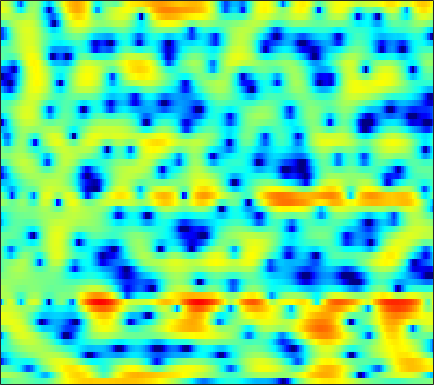

Source data for this figure (header and first rows):
-2.3025, -2.0032, -1.5334, -1.0736, -0.77184, -0.47518, -0.27436, -0.20003, -0.1826, -0.25975, -0.4384, -0.5971, -0.85834, -1.1536, -1.3921, -1.714, -2.0147, -2.1957, -2.3395, -2.3215, -2.0988, -1.7796, -1.2016, -0.46519
1.704, 1.664, 1.596, 1.493, 1.392, 1.215, 0.9771, 0.7681, 0.4416, 0.06463, -0.3476, -0.687, -1.182, -1.743, -2.214, -2.941, -3.825, -4.605, -5.802, -7.049, -7.909, -7.837, -6.551, -4.542
-1.483, -1.54, -1.649, -1.806, -1.994, -2.368, -2.937, -3.528, -4.597, -6.05, -7.976, -9.697, -11.82, -12.07, -10.66, -8.22, -6.033, -4.673, -3.17, -1.929, -0.8559, -0.1202, 0.7873, 1.643
-14.2, -12, -9.358, -7.407, -6.327, -5.307, -4.659, -4.385, -4.246, -4.302, -4.478, -4.602, -4.624, -4.362, -3.936, -3.116, -2.121, -1.352, -0.3646, 0.5201, 1.311, 1.833, 2.429, 2.921
-7.872, -7.373, -6.417, -5.354, -4.589, -3.674, -2.906, -2.413, -1.845, -1.361, -0.9408, -0.6571, -0.3077, 0.0169, 0.2493, 0.5594, 0.8616, 1.087, 1.362, 1.594, 1.782, 1.89, 1.975, 1.998
-3.752, -3.481, -3.036, -2.505, -2.063, -1.46, -0.8762, -0.4665, 0.03256, 0.4632, 0.8222, 1.045, 1.287, 1.471, 1.57, 1.657, 1.673, 1.647, 1.561, 1.411, 1.199, 1.004, 0.6905, 0.321
-4.941, -4.193, -3.09, -2.002, -1.238, -0.319, 0.4873, 1.005, 1.577, 2.017, 2.324, 2.473, 2.574, 2.575, 2.506, 2.338, 2.08, 1.832, 1.431, 0.942, 0.3702, -0.1221, -0.871, -1.723
-10.47, -6.982, -3.77, -1.5, -0.1928, 1.131, 2.1, 2.64, 3.145, 3.43, 3.527, 3.486, 3.288, 2.941, 2.593, 2.038, 1.388, 0.8594, 0.1265, -0.6162, -1.401, -2.02, -2.921, -3.962
-0.1459, 0.4647, 1.327, 2.137, 2.68, 3.281, 3.71, 3.895, 3.957, 3.812, 3.454, 3.043, 2.284, 1.289, 0.3667, -1.057, -2.661, -3.9, -5.422, -6.48, -6.93, -6.972, -6.904, -6.968
3.51, 3.623, 3.795, 3.925, 3.98, 3.988, 3.904, 3.768, 3.462, 2.989, 2.306, 1.645, 0.5189, -0.9139, -2.262, -4.517, -7.559, -10.72, -17.07, -22.75, -16.15, -12.98, -10.46, -9.057
4.172, 4.023, 3.872, 3.749, 3.639, 3.447, 3.188, 2.94, 2.554, 2.086, 1.498, 0.9824, 0.1692, -0.7735, -1.611, -2.868, -4.205, -5.189, -6.292, -7.049, -7.38, -7.402, -7.221, -7.003
2.883, 2.763, 2.812, 2.936, 2.955, 2.809, 2.447, 2.099, 1.588, 1.198, 0.9918, 0.9446, 0.895, 0.7437, 0.5135, 0.044, -0.638, -1.291, -2.369, -3.534, -4.646, -5.269, -5.758, -5.691
-9.994, -2.634, 1.325, 2.988, 3.366, 3.009, 1.65, -0.1761, -4.058, -8.239, -5.165, -1.979, 0.8626, 2.491, 3.195, 3.476, 3.145, 2.489, 1.034, -1.296, -5.126, -10.24, -27.55, -9.537
1.697, 1.551, 1.604, 1.632, 1.468, 0.9243, 0.02283, -0.8453, -2.02, -2.662, -2.289, -1.528, -0.3818, 0.5657, 1.051, 1.358, 1.281, 1.033, 0.4539, -0.3673, -1.248, -1.775, -2.116, -1.982
1.753, 1.538, 1.275, 1.044, 0.8741, 0.609, 0.3245, 0.1288, -0.08203, -0.2093, -0.2248, -0.1697, -0.05175, 0.08849, 0.1535, 0.1741, 0.1337, 0.04561, -0.1377, -0.3567, -0.5704, -0.7074, -0.8561, -0.9236
0.8669, 0.8479, 0.8257, 0.7978, 0.776, 0.7422, 0.6934, 0.6458, 0.5776, 0.512, 0.4482, 0.4006, 0.3369, 0.2617, 0.1963, 0.111, 0.01464, -0.07026, -0.1841, -0.2854, -0.388, -0.4637, -0.562, -0.66
-0.3663, -0.08738, 0.2719, 0.5686, 0.7441, 0.9323, 1.059, 1.111, 1.129, 1.089, 0.9923, 0.8824, 0.697, 0.4658, 0.2911, 0.0526, -0.166, -0.2922, -0.394, -0.4338, -0.4192, -0.3913, -0.3515, -0.3629
-1.752, -0.9482, -0.121, 0.5, 0.8464, 1.205, 1.469, 1.612, 1.713, 1.703, 1.563, 1.36, 0.9517, 0.3949, -0.1051, -0.8579, -1.554, -1.924, -2.087, -1.842, -1.284, -0.7909, -0.1888, 0.2504
-1.464, -0.8922, -0.4577, -0.1901, 0.007233, 0.3262, 0.732, 1.062, 1.455, 1.699, 1.716, 1.539, 1.005, 0.03994, -1.058, -3.154, -6.412, -9.992, -13.19, -8.275, -4.053, -1.895, 0.09905, 1.396
-1.357, -2.238, -3.852, -5.881, -7.102, -6.967, -5.034, -3.445, -1.716, -0.5425, 0.1226, 0.3327, 0.2329, -0.2633, -0.8755, -1.982, -3.334, -4.188, -4.419, -3.27, -1.41, -0.04706, 1.47, 2.601
-1.61, -2.98, -5.329, -8.464, -10.82, -10.88, -7.97, -5.924, -3.949, -2.667, -1.927, -1.637, -1.506, -1.533, -1.589, -1.64, -1.522, -1.285, -0.7731, -0.02583, 0.8512, 1.516, 2.348, 3.026
-0.4802, -1.065, -1.819, -2.48, -2.84, -3.037, -2.988, -2.872, -2.74, -2.774, -3.064, -3.469, -4.18, -4.949, -5.364, -5.334, -4.468, -3.485, -2.015, -0.57, 0.7032, 1.531, 2.448, 3.123
-0.9209, -0.9418, -0.9769, -0.9995, -1.036, -1.122, -1.26, -1.446, -1.848, -2.525, -3.583, -4.735, -7.012, -10.88, -16.39, -27.35, -12.03, -7.783, -4.145, -1.653, 0.1635, 1.229, 2.321, 3.095
-4.169, -3.485, -2.699, -2.09, -1.74, -1.442, -1.32, -1.344, -1.551, -1.958, -2.59, -3.201, -4.172, -5.132, -5.637, -5.648, -4.768, -3.75, -2.239, -0.8216, 0.4047, 1.179, 2.022, 2.666
-8.048, -6.319, -4.603, -3.397, -2.727, -2.06, -1.639, -1.442, -1.321, -1.325, -1.427, -1.534, -1.693, -1.78, -1.772, -1.601, -1.269, -0.9158, -0.3527, 0.2351, 0.8163, 1.206, 1.657, 2.024
-6.163, -5.069, -3.865, -2.902, -2.341, -1.744, -1.297, -1.058, -0.8295, -0.6978, -0.625, -0.5921, -0.5489, -0.4925, -0.4221, -0.2622, -0.04199, 0.1684, 0.4676, 0.7585, 1.01, 1.15, 1.272, 1.315
-2, -1.751, -1.451, -1.181, -0.9745, -0.7381, -0.4865, -0.3065, -0.1046, 0.02363, 0.05529, 0.008621, -0.0954, -0.2081, -0.2235, -0.1272, 0.1726, 0.4716, 0.8894, 1.247, 1.405, 1.379, 1.101, 0.5601
1.256, 0.8823, 0.3064, -0.3395, -0.7278, -0.9308, -0.7184, -0.3184, 0.2595, 0.6655, 0.6979, 0.4186, -0.4255, -1.682, -2.659, -3.133, -1.997, -0.6118, 1.137, 2.366, 2.988, 3.028, 2.457, 1.04
0.0003198, -0.9334, -2.762, -5.734, -9.171, -14.13, -9.778, -6.112, -3.034, -1.331, -0.6718, -0.7655, -1.821, -4.236, -7.234, -10.87, -6.188, -2.664, 0.5283, 2.466, 3.571, 3.922, 3.857, 3.234
-4.235, -4.781, -5.835, -7.155, -8.168, -8.739, -7.739, -6.32, -4.445, -2.998, -2.074, -1.684, -1.472, -1.493, -1.508, -1.285, -0.663, -0.009546, 0.9514, 1.792, 2.427, 2.731, 2.934, 2.923
-7.751, -7.615, -7.272, -6.725, -6.251, -5.461, -4.556, -3.837, -2.869, -1.989, -1.239, -0.8048, -0.351, 0.01041, 0.2294, 0.5244, 0.8072, 1.04, 1.342, 1.628, 1.856, 2.001, 2.139, 2.223
-15.28, -13.46, -10.24, -7.639, -6.059, -4.371, -3, -2.146, -1.185, -0.4049, 0.2162, 0.5869, 0.9419, 1.168, 1.27, 1.316, 1.292, 1.242, 1.142, 1.053, 1, 1.005, 1.074, 1.213
-12.55, -10.9, -7.924, -5.361, -3.816, -2.173, -0.8893, -0.1093, 0.727, 1.347, 1.769, 1.978, 2.109, 2.056, 1.912, 1.564, 1.064, 0.5787, -0.1644, -0.9565, -1.608, -1.879, -1.787, -1.216
-2.678, -2.482, -1.913, -1.135, -0.5185, 0.2913, 1.007, 1.475, 1.964, 2.302, 2.46, 2.46, 2.306, 1.978, 1.592, 0.8913, -0.08495, -1.066, -2.81, -5.331, -9.136, -12.74, -12.11, -7.184
0.1825, 0.0626, 0.06569, 0.2184, 0.4337, 0.7879, 1.178, 1.433, 1.678, 1.778, 1.715, 1.541, 1.143, 0.5993, 0.1027, -0.6461, -1.523, -2.255, -3.473, -4.982, -6.651, -7.513, -7.062, -5.009
-0.03696, -0.6165, -1.148, -1.265, -1.072, -0.5576, 0.05787, 0.4631, 0.8461, 0.9443, 0.7225, 0.3377, -0.4693, -1.568, -2.429, -3.413, -3.824, -3.736, -3.263, -2.697, -2.083, -1.611, -0.8538, -0.00601
-2.852, -5.001, -8.078, -8.856, -7.08, -4.147, -1.899, -0.6805, 0.3673, 0.8082, 0.6151, 0.04336, -1.401, -3.919, -6.963, -14.31, -15.17, -8.989, -4.378, -1.644, 0.1706, 1.173, 2.195, 2.956
-5.242, -7.347, -10.3, -10.83, -8.742, -5.512, -2.922, -1.476, -0.1559, 0.5706, 0.7477, 0.5176, -0.2312, -1.424, -2.493, -3.653, -3.677, -2.893, -1.356, 0.1102, 1.298, 2.02, 2.728, 3.195
-7.738, -7.933, -7.388, -6.259, -5.195, -3.634, -2.128, -1.125, -0.04483, 0.7062, 1.156, 1.3, 1.273, 1.073, 0.879, 0.6568, 0.556, 0.5742, 0.6996, 0.8984, 1.107, 1.251, 1.415, 1.521
-24.88, -14.9, -9.284, -6.055, -4.279, -2.397, -0.8918, 0.03208, 1.032, 1.778, 2.286, 2.528, 2.667, 2.63, 2.503, 2.219, 1.819, 1.466, 0.9043, 0.2897, -0.3275, -0.7495, -1.115, -1.212
-6.672, -6.119, -4.725, -3.127, -1.993, -0.6393, 0.5371, 1.28, 2.114, 2.77, 3.226, 3.442, 3.556, 3.467, 3.257, 2.771, 2.021, 1.267, -0.04347, -1.789, -4.022, -5.957, -8.165, -8.135
-2.283, -2.159, -1.766, -1.179, -0.6548, 0.11, 0.8653, 1.416, 2.09, 2.655, 3.091, 3.312, 3.451, 3.381, 3.175, 2.671, 1.867, 1.018, -0.4984, -2.584, -5.468, -8.358, -12.73, -12.33
-2.156, -2.212, -2.145, -1.909, -1.606, -1.069, -0.4133, 0.1373, 0.8811, 1.58, 2.189, 2.557, 2.895, 3.033, 2.992, 2.732, 2.221, 1.679, 0.74, -0.3986, -1.633, -2.519, -3.429, -3.83
-4.196, -4.621, -5.051, -5.189, -5.037, -4.449, -3.432, -2.521, -1.242, 0.000119, 1.098, 1.795, 2.529, 3.032, 3.25, 3.328, 3.168, 2.907, 2.395, 1.717, 0.9249, 0.3103, -0.5111, -1.274
-7.962, -9.155, -11.01, -12.96, -13.83, -12.45, -9.27, -6.879, -4.085, -1.789, 0.0792, 1.228, 2.456, 3.364, 3.841, 4.22, 4.324, 4.221, 3.868, 3.282, 2.474, 1.721, 0.538, -0.8724
-13.09, -14.14, -15.84, -18.48, -20.51, -18.02, -12.73, -9.508, -5.972, -3.108, -0.7916, 0.6679, 2.248, 3.441, 4.096, 4.672, 4.92, 4.898, 4.597, 4.003, 3.115, 2.233, 0.7521, -1.171
-23.03, -18.51, -15.93, -14.84, -14.25, -13.06, -11.27, -9.501, -6.798, -4.08, -1.607, -0.003656, 1.78, 3.124, 3.866, 4.509, 4.777, 4.758, 4.448, 3.825, 2.922, 2.09, 0.7602, -0.7622
-10.95, -11.24, -11.59, -12.5, -13.75, -16.65, -18.38, -14.57, -8.943, -4.771, -1.626, 0.2135, 2.118, 3.485, 4.197, 4.753, 4.897, 4.751, 4.253, 3.435, 2.349, 1.405, 0.06336, -1.251
-3.8, -4.484, -5.501, -6.715, -7.789, -9.264, -9.375, -7.855, -4.807, -1.869, 0.5282, 1.97, 3.438, 4.447, 4.921, 5.181, 5.023, 4.621, 3.718, 2.394, 0.629, -0.9714, -3.304, -5.539
-1.169, -1.503, -1.873, -2.126, -2.208, -2.089, -1.604, -1.005, 0.04675, 1.206, 2.345, 3.085, 3.863, 4.358, 4.505, 4.409, 3.943, 3.332, 2.116, 0.371, -2.042, -4.451, -8.997, -17.21
-1.673, -1.694, -1.562, -1.281, -0.9779, -0.4429, 0.1832, 0.7094, 1.438, 2.156, 2.784, 3.171, 3.544, 3.706, 3.67, 3.389, 2.824, 2.207, 1.108, -0.3332, -2.095, -3.615, -5.765, -7.742
-4.54, -4.337, -3.701, -2.761, -1.957, -0.8787, 0.1293, 0.8276, 1.643, 2.33, 2.852, 3.139, 3.359, 3.384, 3.282, 2.957, 2.425, 1.886, 1.012, -0.009386, -1.136, -2.012, -3.122, -4.071
-12.5, -12, -8.857, -5.703, -3.785, -1.765, -0.1811, 0.7586, 1.762, 2.499, 3.032, 3.292, 3.458, 3.43, 3.277, 2.912, 2.363, 1.843, 1.017, 0.08295, -0.9186, -1.654, -2.581, -3.316
-12.17, -11.61, -8.193, -4.93, -3.023, -1.042, 0.4537, 1.316, 2.216, 2.868, 3.311, 3.509, 3.614, 3.528, 3.323, 2.878, 2.226, 1.613, 0.6149, -0.5736, -1.917, -2.996, -4.441, -5.705
-2.363, -2.112, -1.476, -0.6267, 0.0323, 0.8385, 1.498, 1.919, 2.362, 2.734, 2.99, 3.12, 3.185, 3.077, 2.875, 2.387, 1.636, 0.878, -0.3844, -1.953, -3.86, -5.591, -8.451, -12.68
1.739, 1.81, 1.878, 1.872, 1.811, 1.639, 1.374, 1.169, 0.9615, 0.9311, 1.141, 1.404, 1.735, 1.911, 1.879, 1.529, 0.7923, -0.03965, -1.517, -3.41, -5.601, -7.283, -9.332, -10.8
3.867, 3.749, 3.414, 2.841, 2.217, 1.063, -0.5181, -2.063, -4.271, -5.413, -4.084, -2.474, -0.6266, 0.5886, 1.038, 1.115, 0.5833, -0.2104, -1.883, -4.399, -8.115, -12.24, -18.46, -13.69
3.366, 3.12, 2.608, 1.876, 1.118, -0.2596, -2.295, -4.461, -8.559, -11.88, -7.914, -4.798, -2.001, -0.3168, 0.3952, 0.7547, 0.5182, -0.02737, -1.217, -2.879, -4.965, -6.51, -7.644, -6.705
